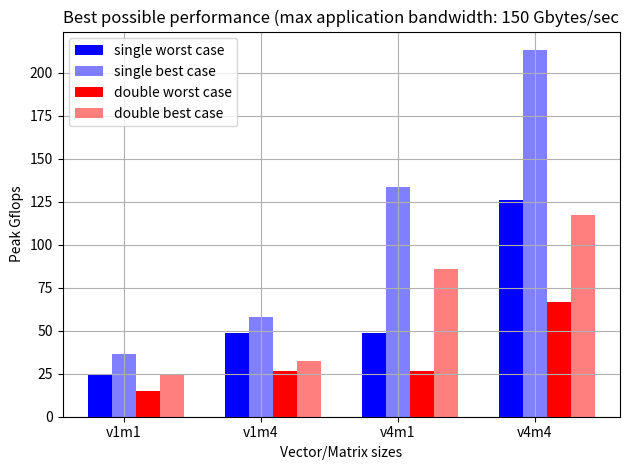
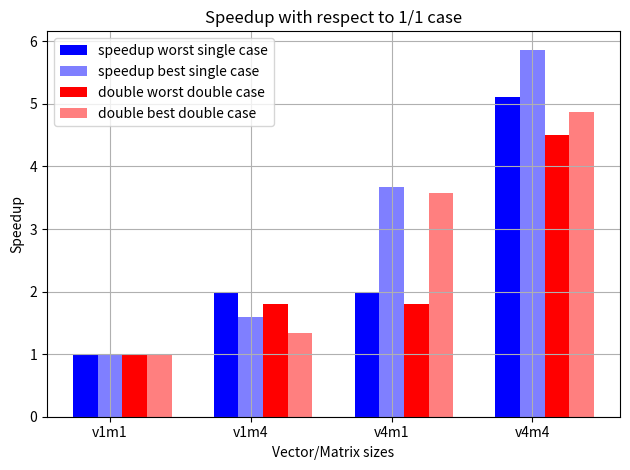

Reproduce these figures in Python, in order.
import sys
import numpy as np
import matplotlib.pyplot as plt

#----------------------------------
def ratio(nv, nm, bx, nz):
# per row:
# flops divided by number bytes sent/received
# nv : number vectors
# nm : number matrices
# bx = 4 or 8 (single, double precision)
# nz = nb nonzeros per row
# y = A*x
# y : nv*nm*bx   writes
# x : nv*bx      loads
# A : nm*nz*bx   loads
# col_id : nz*bi loads
    bi = 4
    rworst = (2.*nv*nm)/(bx*(nv+nm+nm*nv/float(nz))+bi)
    rbest = (2.*nv*nm)/(bx*(nm+(1+nm)*nv/float(nz))+bi)
    return([rworst,rbest])
#----------------------------------
nz = 32
single = 4
double = 8
ulti_bandwidth = 190
max_bandwidth = 150
bandwidths = [150,190]
nv = [1,4]
nm = [1,4]
labels = [(v+m) for v in ["v1","v4"] for m in ["m1","m4"]]
# v loop is slowest
# m loop is fastest
ratios_s =  np.array([ratio(v,m,single, nz) for v in nv for m in nm])
ratios_s_ulti = ratios_s*ulti_bandwidth
ratios_s_max  = ratios_s*max_bandwidth

ratios_d =  np.array([ratio(v,m,double, nz) for v in nv for m in nm])
ratios_d_ulti = ratios_d*ulti_bandwidth
ratios_d_max  = ratios_d*max_bandwidth


ratios_s_worst = np.transpose(ratios_s_max)[0]
ratios_s_best = np.transpose(ratios_s_max)[1]

ratios_d_worst = np.transpose(ratios_d_max)[0]
ratios_d_best = np.transpose(ratios_d_max)[1]

#### BEGINNING OF CHART

ngroups = len(labels)

fig, ax = plt.subplots()
index = np.arange(ngroups)
bar_width = 0.35/2

rects1 = plt.bar(index, ratios_s_worst, bar_width, alpha=1, color='b', label='single worst case')
rects1 = plt.bar(index+bar_width, ratios_s_best, bar_width, alpha=.5, color='b', label='single best case')

rects2 = plt.bar(index+2*bar_width, ratios_d_worst, bar_width, alpha=1, color='r', label='double worst case')
rects2 = plt.bar(index+3*bar_width, ratios_d_best, bar_width, alpha=.5, color='r', label='double best case')

plt.xlabel('Vector/Matrix sizes')
plt.ylabel('Peak Gflops')
plt.title('Best possible performance (max application bandwidth: 150 Gbytes/sec')
plt.xticks(index + bar_width, labels)
plt.legend(loc=2)  # upper left
plt.grid(True)

plt.tight_layout()
plt.savefig.format = "png"
plt.savefig("gflops_peak.png")
#plt.show()
#### END OF CHART

#======================================================================
speedup_s_worst = ratios_s_worst / ratios_s_worst[0]
speedup_s_best  = ratios_s_best  / ratios_s_best[0]
speedup_d_worst = ratios_d_worst / ratios_d_worst[0]
speedup_d_best  = ratios_d_best  / ratios_d_best[0]

fig, ax = plt.subplots()
index = np.arange(ngroups)

rects1 = plt.bar(index, speedup_s_worst, bar_width, alpha=1, color='b', label='speedup worst single case')
rects1 = plt.bar(index+bar_width, speedup_s_best, bar_width, alpha=.5, color='b', label='speedup best single case')

rects2 = plt.bar(index+2*bar_width, speedup_d_worst, bar_width, alpha=1, color='r', label='double worst double case')
rects2 = plt.bar(index+3*bar_width, speedup_d_best, bar_width, alpha=.5, color='r', label='double best double case')

plt.xlabel('Vector/Matrix sizes')
plt.ylabel('Speedup')
plt.title('Speedup with respect to 1/1 case')
plt.xticks(index + bar_width, labels)
plt.legend(loc=2)  # upper left
plt.grid(True)

plt.tight_layout()
plt.savefig.format = "png"
plt.savefig("speedup_wrt_base.png")
